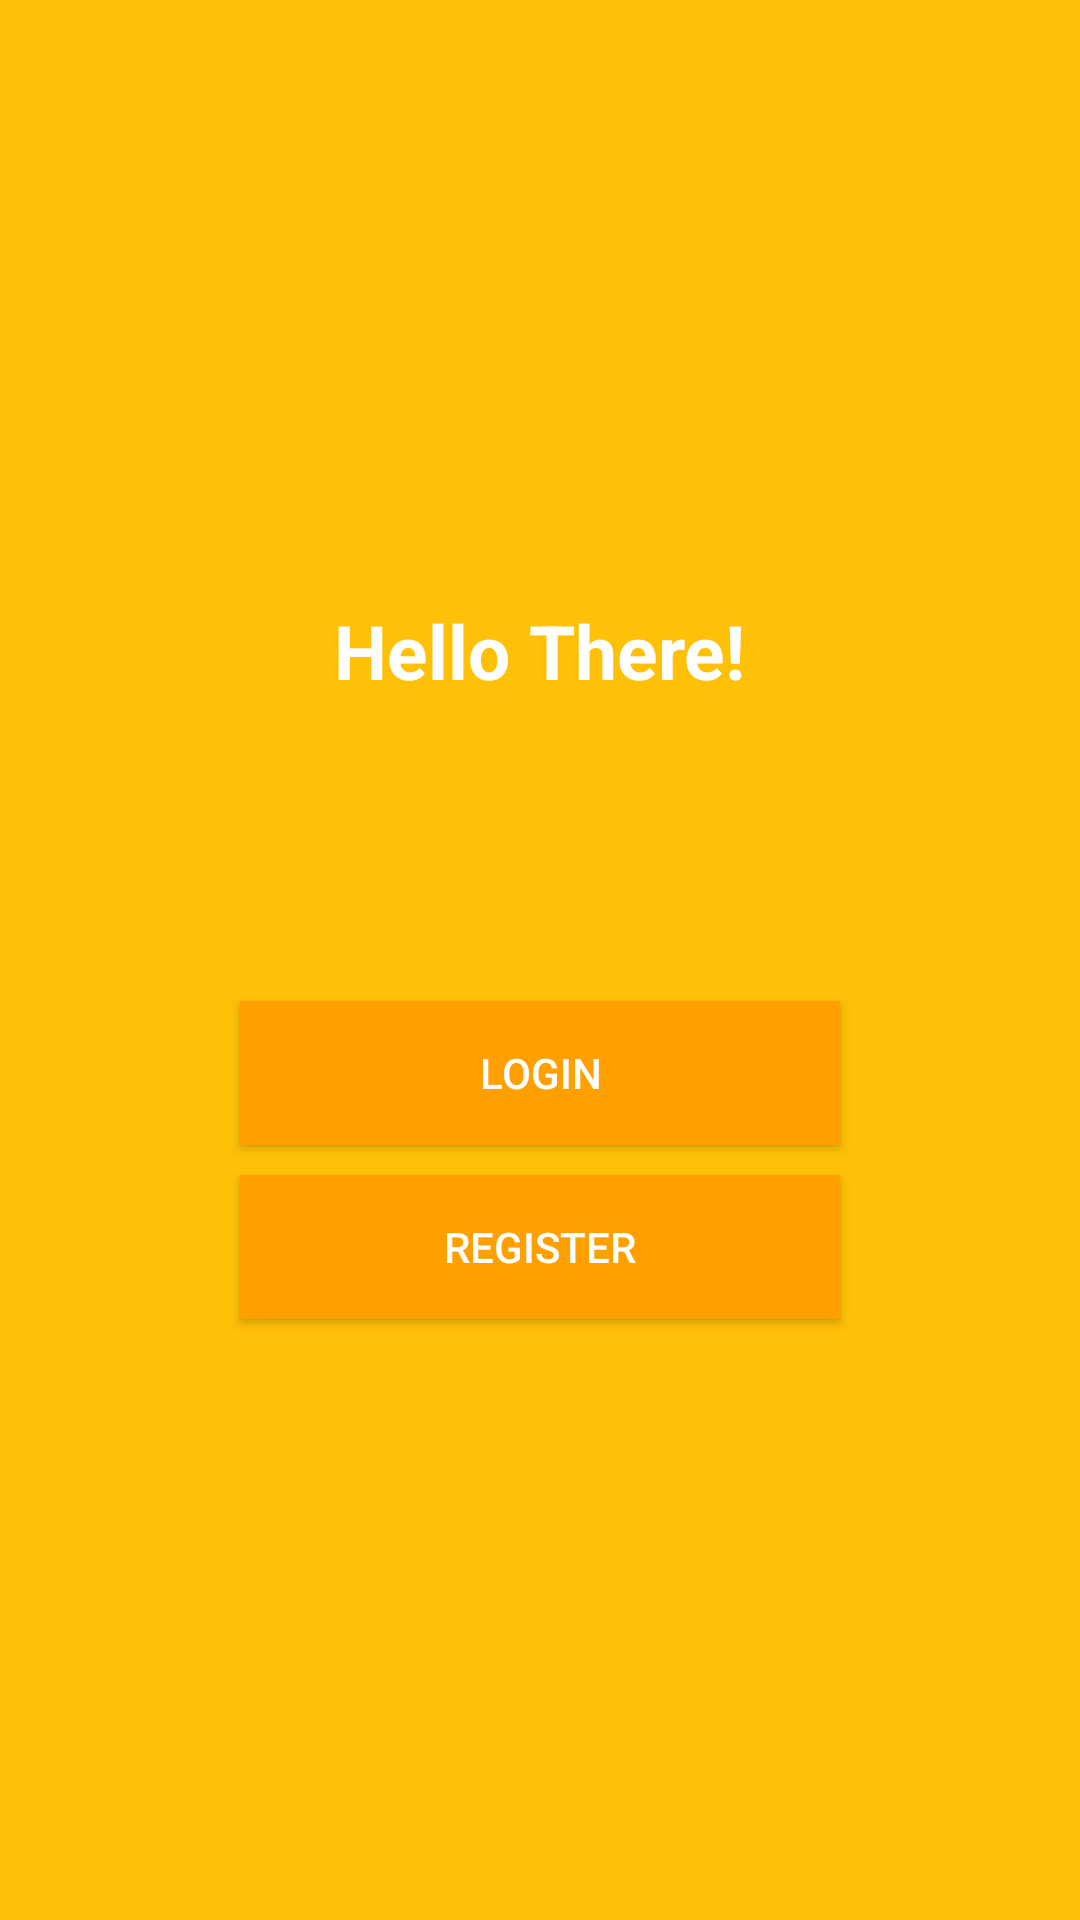

Android layout source for this screen:
<!-- AndroidManifest.xml: application theme AppTheme -->
<!-- res/layout/activity_start.xml -->
<?xml version="1.0" encoding="utf-8"?>
<LinearLayout xmlns:android="http://schemas.android.com/apk/res/android"
    xmlns:tools="http://schemas.android.com/tools"
    android:layout_width="match_parent"
    android:gravity="center"
    android:orientation="vertical"
    android:background="@color/colorPrimary"
    android:layout_height="match_parent"
    tools:context=".StartActivity">

    <TextView
        android:layout_width="wrap_content"
        android:layout_height="wrap_content"
        android:text="@string/hello_there"
        android:textColor="#fff"
        android:textSize="25sp"
        android:textStyle="bold" />

    <Button
        android:layout_width="200dp"
        android:layout_height="wrap_content"
        android:layout_marginTop="100dp"
        android:id="@+id/login"
        android:background="@color/colorPrimaryDark"
        android:textColor="#fff"
        android:text="@string/login"/>
    <Button
        android:layout_width="200dp"
        android:layout_height="wrap_content"
        android:background="@color/colorPrimaryDark"
        android:textColor="#fff"
        android:layout_marginTop="10dp"
        android:id="@+id/register"
        android:text="@string/register"/>

</LinearLayout>
<!-- resources referenced by this layout -->
<resources>
  <color name="colorPrimary">#FFC107</color>
  <color name="colorPrimaryDark">#FFA000</color>
  <string name="hello_there">Hello There!</string>
  <string name="login">login</string>
  <string name="register">register</string>
  <style name="AppTheme" parent="Theme.AppCompat.Light.NoActionBar">
          
          <item name="colorPrimary">@color/colorPrimary</item>
          <item name="colorPrimaryDark">@color/colorPrimaryDark</item>
          <item name="colorAccent">@color/colorAccent</item>
      </style>
  <color name="colorAccent">#ffffff</color>
</resources>
